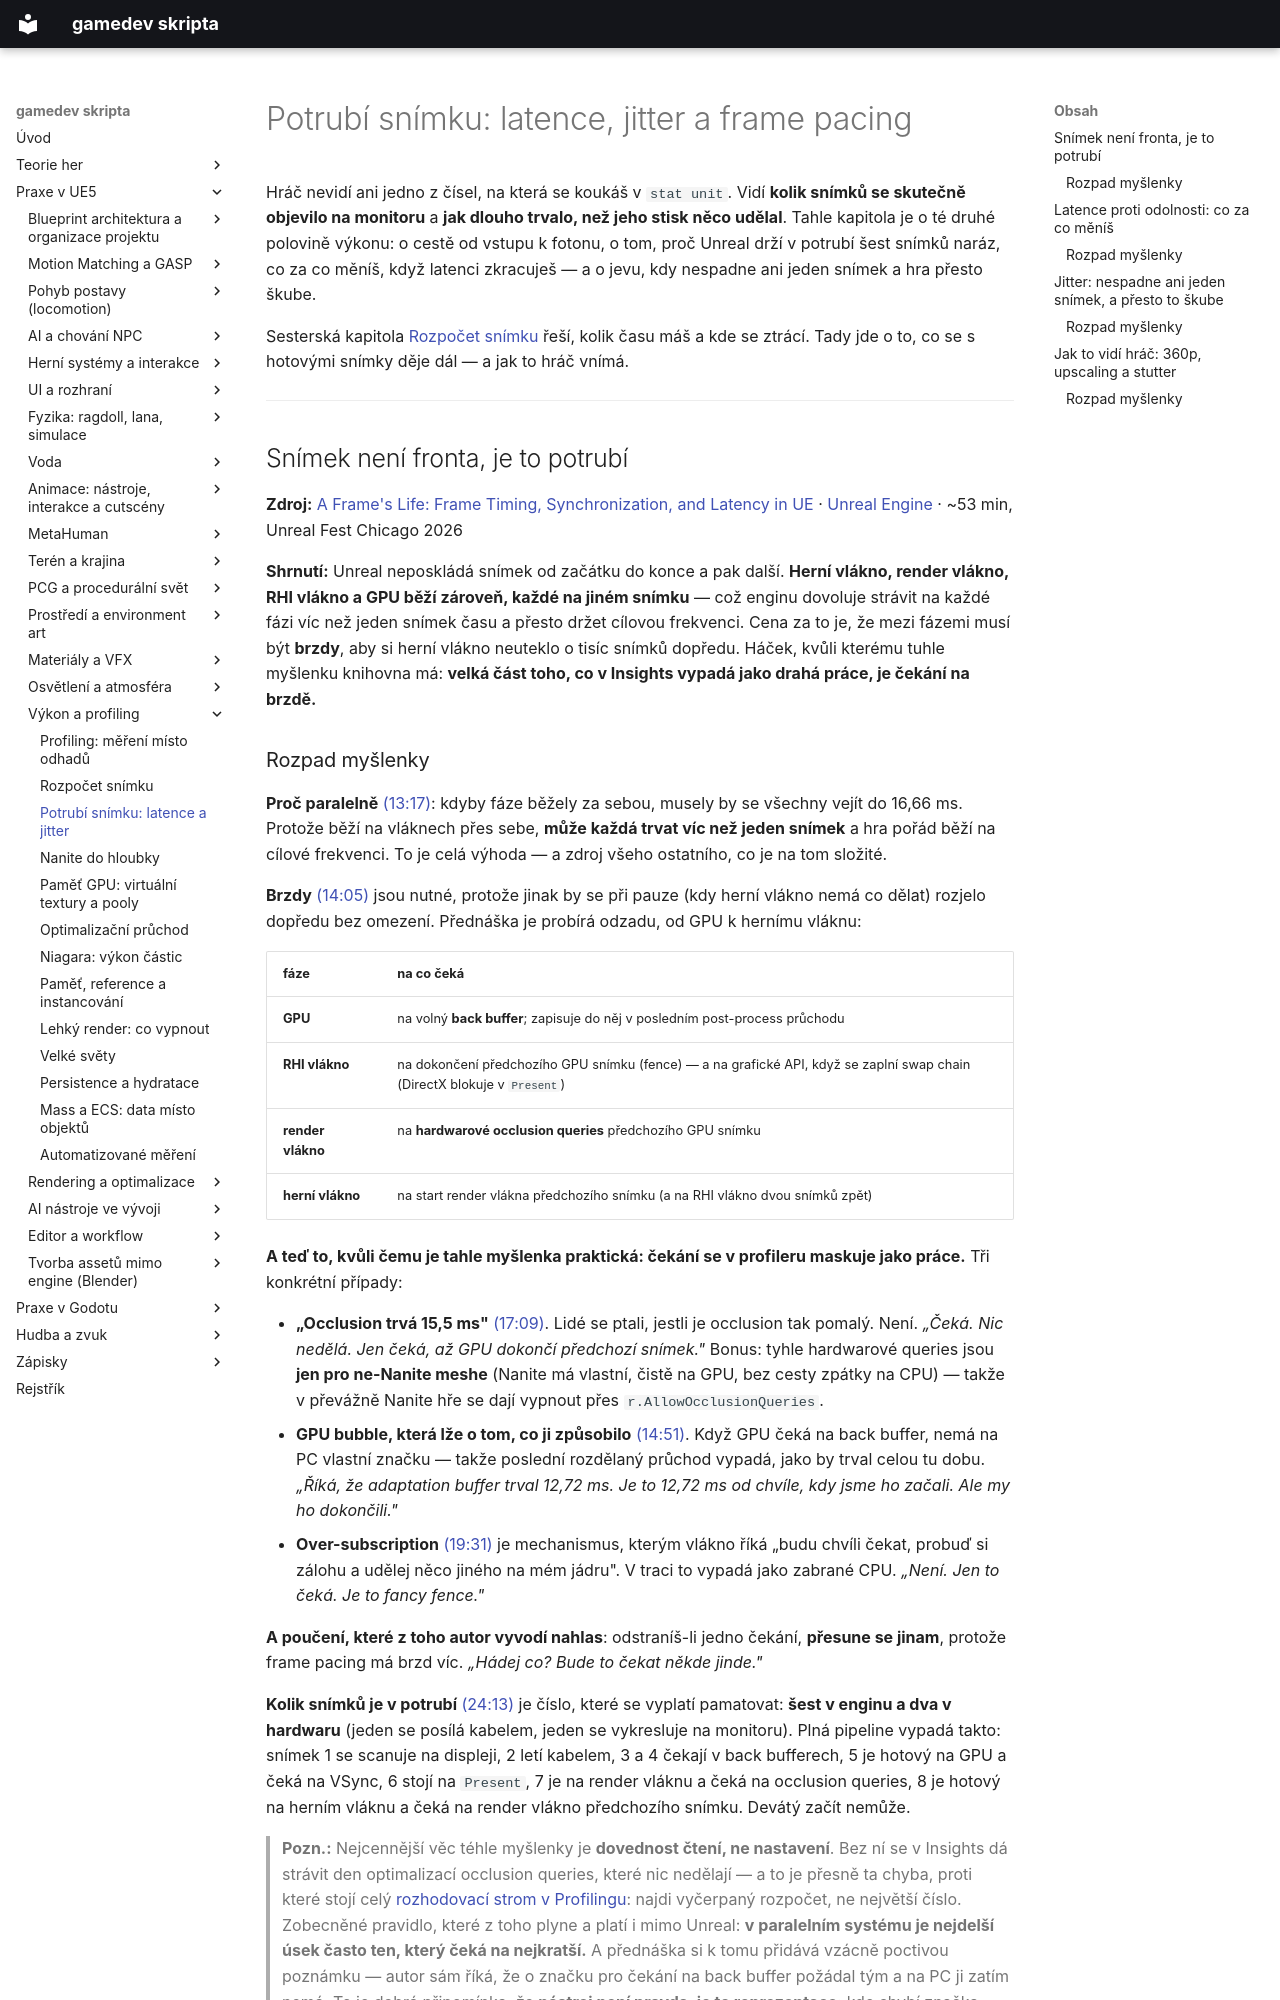

repository: Martinsafka/gamedev-skripta · page: praxe/frame-pacing/index.html · generator: mkdocs

# Potrubí snímku: latence, jitter a frame pacing

Hráč nevidí ani jedno z čísel, na která se koukáš v `stat unit`. Vidí **kolik snímků se skutečně objevilo na monitoru** a **jak dlouho trvalo, než jeho stisk něco udělal**. Tahle kapitola je o té druhé polovině výkonu: o cestě od vstupu k fotonu, o tom, proč Unreal drží v potrubí šest snímků naráz, co za co měníš, když latenci zkracuješ — a o jevu, kdy nespadne ani jeden snímek a hra přesto škube.

Sesterská kapitola [Rozpočet snímku](rozpocet-snimku.md) řeší, kolik času máš a kde se ztrácí. Tady jde o to, co se s hotovými snímky děje dál — a jak to hráč vnímá.

---

## Snímek není fronta, je to potrubí

**Zdroj:** [A Frame's Life: Frame Timing, Synchronization, and Latency in UE](https://www.youtube.com/watch?v=dKSHw_8vz3I) · [Unreal Engine](https://www.youtube.com/channel/UCBobmJyzsJ6Ll7UbfhI4iwQ) · ~53 min, Unreal Fest Chicago 2026

**Shrnutí:** Unreal neposkládá snímek od začátku do konce a pak další. **Herní vlákno, render vlákno, RHI vlákno a GPU běží zároveň, každé na jiném snímku** — což enginu dovoluje strávit na každé fázi víc než jeden snímek času a přesto držet cílovou frekvenci. Cena za to je, že mezi fázemi musí být **brzdy**, aby si herní vlákno neuteklo o tisíc snímků dopředu. Háček, kvůli kterému tuhle myšlenku knihovna má: **velká část toho, co v Insights vypadá jako drahá práce, je čekání na brzdě.**

### Rozpad myšlenky

**Proč paralelně** [(13:17)](https://www.youtube.com/watch?v=dKSHw_8vz3I&t=797s): kdyby fáze běžely za sebou, musely by se všechny vejít do 16,66 ms. Protože běží na vláknech přes sebe, **může každá trvat víc než jeden snímek** a hra pořád běží na cílové frekvenci. To je celá výhoda — a zdroj všeho ostatního, co je na tom složité.

**Brzdy** [(14:05)](https://www.youtube.com/watch?v=dKSHw_8vz3I&t=845s) jsou nutné, protože jinak by se při pauze (kdy herní vlákno nemá co dělat) rozjelo dopředu bez omezení. Přednáška je probírá odzadu, od GPU k hernímu vláknu:

| fáze | na co čeká |
|---|---|
| **GPU** | na volný **back buffer**; zapisuje do něj v posledním post-process průchodu |
| **RHI vlákno** | na dokončení předchozího GPU snímku (fence) — a na grafické API, když se zaplní swap chain (DirectX blokuje v `Present`) |
| **render vlákno** | na **hardwarové occlusion queries** předchozího GPU snímku |
| **herní vlákno** | na start render vlákna předchozího snímku (a na RHI vlákno dvou snímků zpět) |

**A teď to, kvůli čemu je tahle myšlenka praktická: čekání se v profileru maskuje jako práce.** Tři konkrétní případy:

- **„Occlusion trvá 15,5 ms"** [(17:09)](https://www.youtube.com/watch?v=dKSHw_8vz3I&t=1029s). Lidé se ptali, jestli je occlusion tak pomalý. Není. *„Čeká. Nic nedělá. Jen čeká, až GPU dokončí předchozí snímek."* Bonus: tyhle hardwarové queries jsou **jen pro ne-Nanite meshe** (Nanite má vlastní, čistě na GPU, bez cesty zpátky na CPU) — takže v převážně Nanite hře se dají vypnout přes `r.AllowOcclusionQueries`.
- **GPU bubble, která lže o tom, co ji způsobilo** [(14:51)](https://www.youtube.com/watch?v=dKSHw_8vz3I&t=891s). Když GPU čeká na back buffer, nemá na PC vlastní značku — takže poslední rozdělaný průchod vypadá, jako by trval celou tu dobu. *„Říká, že adaptation buffer trval 12,72 ms. Je to 12,72 ms od chvíle, kdy jsme ho začali. Ale my ho dokončili."*
- **Over-subscription** [(19:31)](https://www.youtube.com/watch?v=dKSHw_8vz3I&t=1171s) je mechanismus, kterým vlákno říká „budu chvíli čekat, probuď si zálohu a udělej něco jiného na mém jádru". V traci to vypadá jako zabrané CPU. *„Není. Jen to čeká. Je to fancy fence."*

**A poučení, které z toho autor vyvodí nahlas**: odstraníš-li jedno čekání, **přesune se jinam**, protože frame pacing má brzd víc. *„Hádej co? Bude to čekat někde jinde."*

**Kolik snímků je v potrubí** [(24:13)](https://www.youtube.com/watch?v=dKSHw_8vz3I&t=1453s) je číslo, které se vyplatí pamatovat: **šest v enginu a dva v hardwaru** (jeden se posílá kabelem, jeden se vykresluje na monitoru). Plná pipeline vypadá takto: snímek 1 se scanuje na displeji, 2 letí kabelem, 3 a 4 čekají v back bufferech, 5 je hotový na GPU a čeká na VSync, 6 stojí na `Present`, 7 je na render vláknu a čeká na occlusion queries, 8 je hotový na herním vláknu a čeká na render vlákno předchozího snímku. Devátý začít nemůže.

> **Pozn.:** Nejcennější věc téhle myšlenky je **dovednost čtení, ne nastavení**. Bez ní se v Insights dá strávit den optimalizací occlusion queries, které nic nedělají — a to je přesně ta chyba, proti které stojí celý [rozhodovací strom v Profilingu](profiling.md#rozhodovaci-strom-stat-unit-rekne-kterym-nastrojem-pokracovat): najdi vyčerpaný rozpočet, ne největší číslo. Zobecněné pravidlo, které z toho plyne a platí i mimo Unreal: **v paralelním systému je nejdelší úsek často ten, který čeká na nejkratší.** A přednáška si k tomu přidává vzácně poctivou poznámku — autor sám říká, že o značku pro čekání na back buffer požádal tým a na PC ji zatím nemá. To je dobrá připomínka, že **nástroj není pravda, je to reprezentace**; kde chybí značka, chybí i informace, a je potřeba to vědět, ne dohadovat.

**Souvislosti:** [Latence proti odolnosti](#latence-proti-odolnosti-co-za-co-menis) *(co se s tím potrubím dá dělat)* · [Jitter](#jitter-nespadne-ani-jeden-snimek-a-presto-to-skube) · [Profiling: rozhodovací strom](profiling.md#rozhodovaci-strom-stat-unit-rekne-kterym-nastrojem-pokracovat) · [Optimalizace: co blokuje hlavní vlákno](optimalizace.md#druha-osa-optimalizace-co-blokuje-hlavni-vlakno) · [Rejstřík: Unreal Insights](../rejstrik.md#unreal-insights) · [Rejstřík: VSync](../rejstrik.md#vsync) · [Rejstřík: Frame time](../rejstrik.md#frame-time)

---
